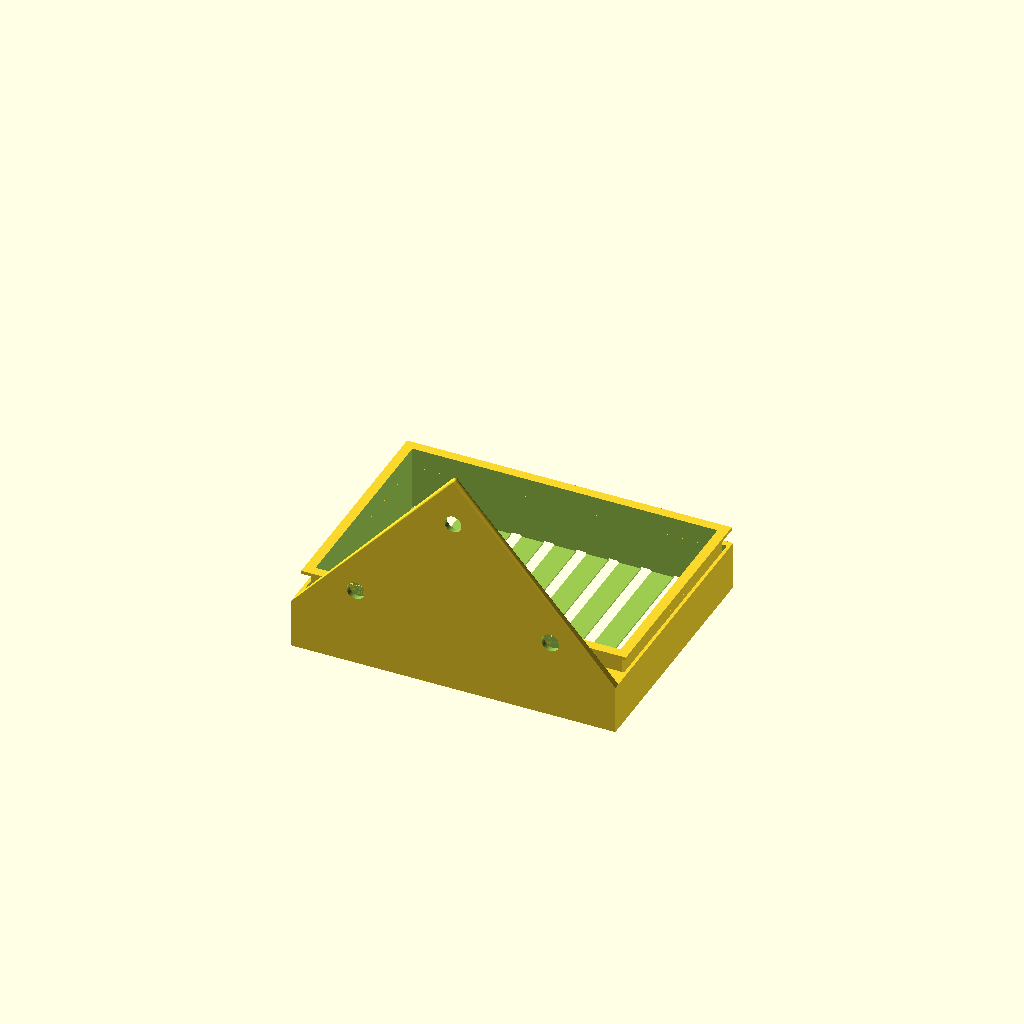
Cell 1: rendered with the file's own defaults.
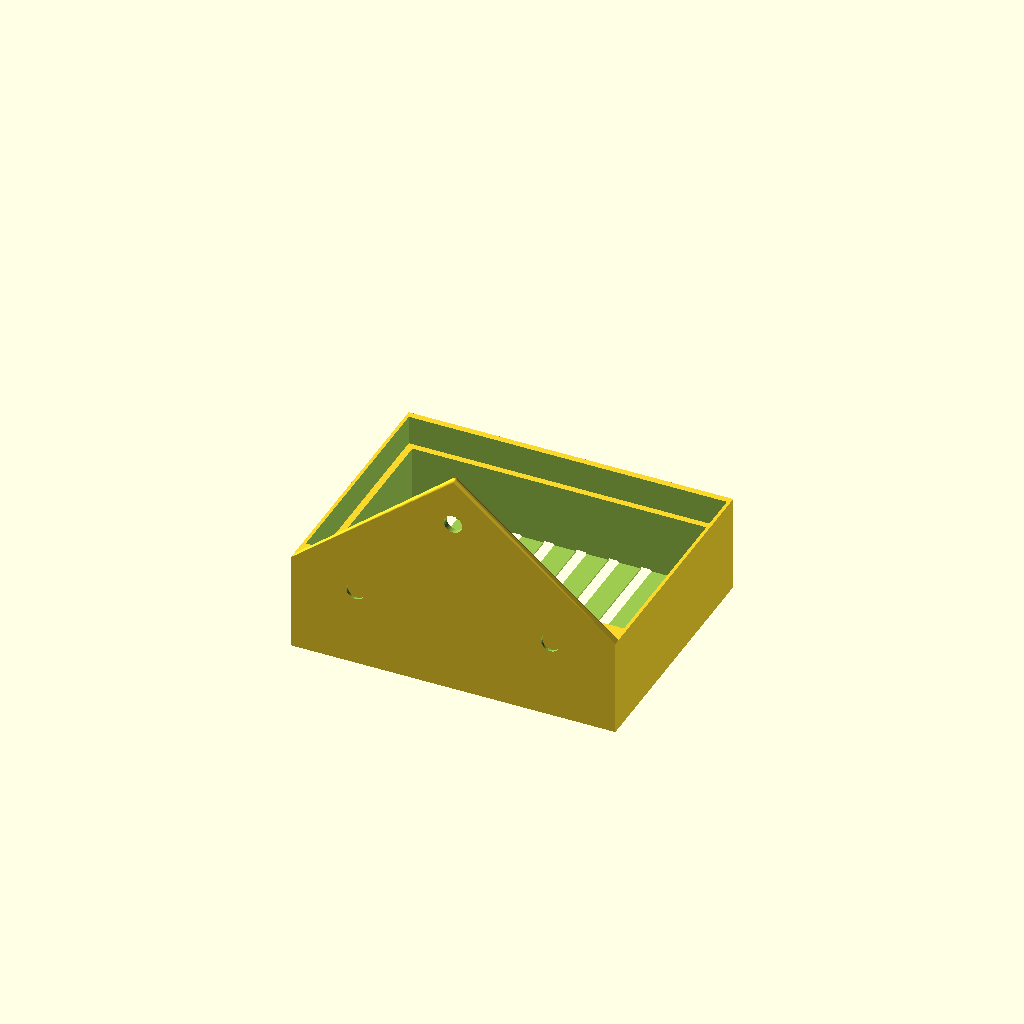
Cell 2: the same model with height = 30.
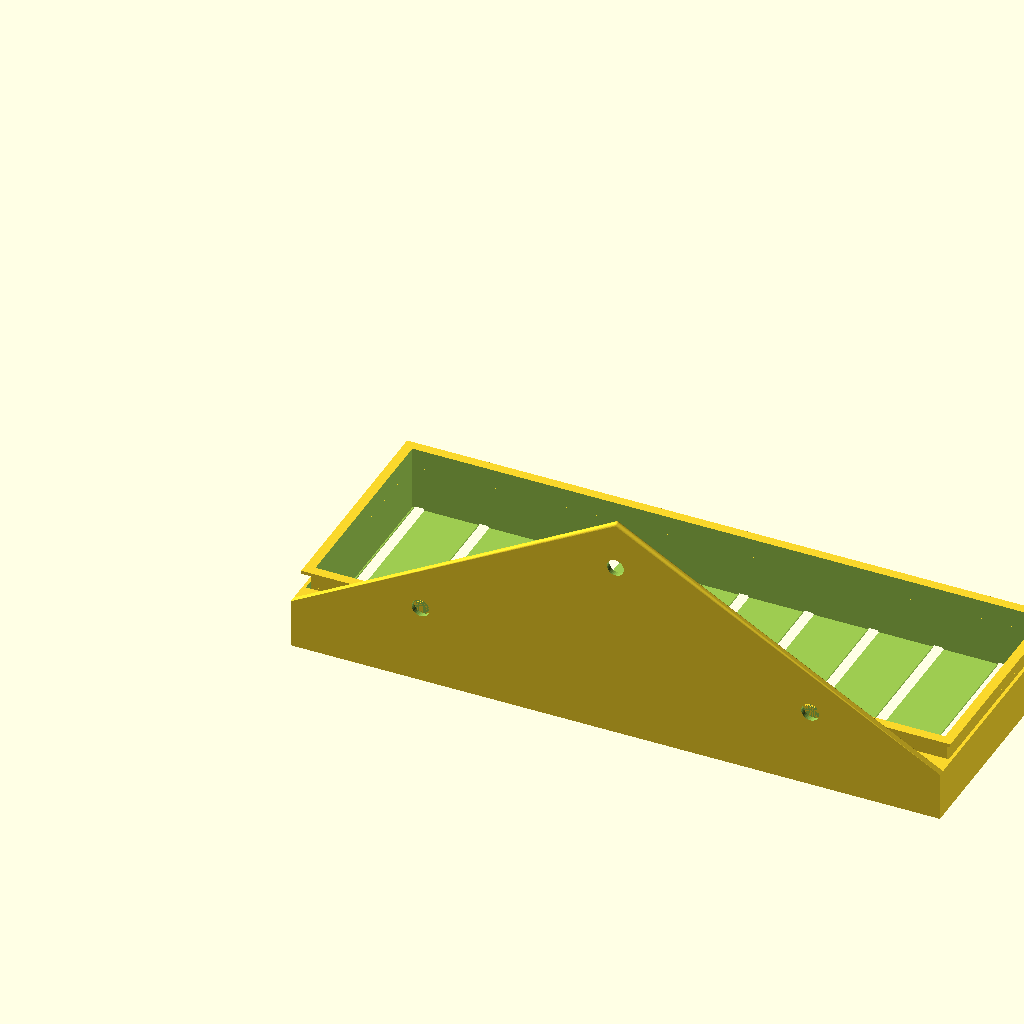
Cell 3: the same model with width = 200.
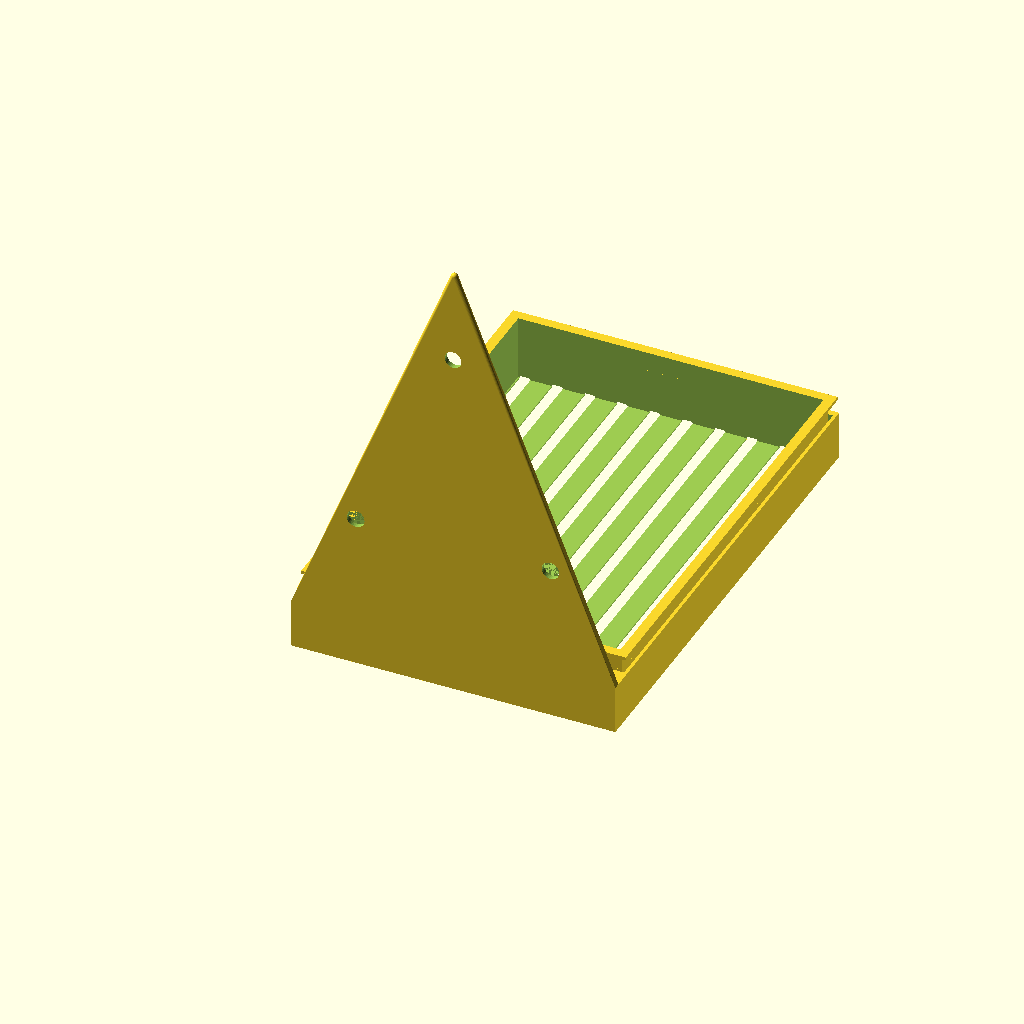
Cell 4: the same model with depth = 140.
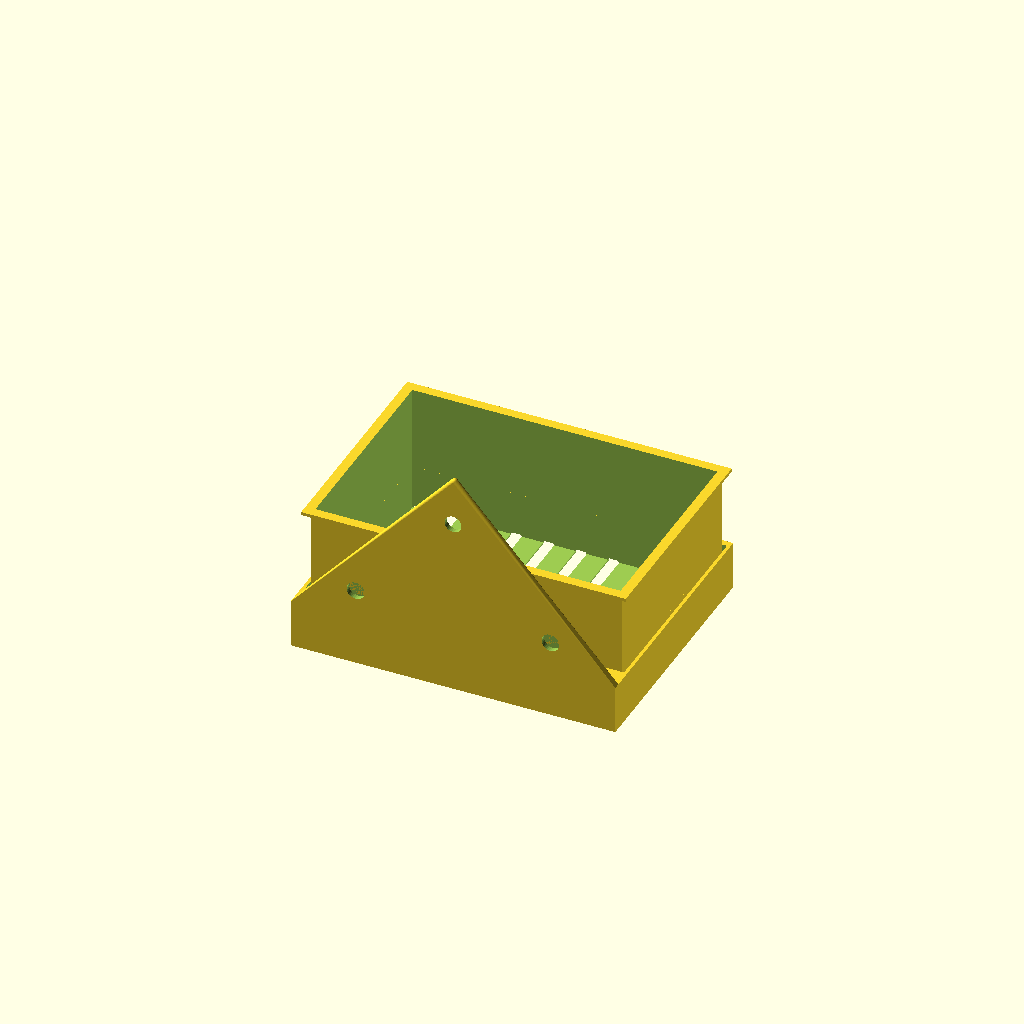
Cell 5 — box_height set to 40, the other parameters unchanged.
All cells are drawn from one camera (rotation 55°, 0°, 25°, orthographic, colour scheme Cornfield), so only the parameter changes between them.
Source of the model, scadFiles/2009415/3145476.scad:
// Porta Sapone 

/// VARIABLES
accurate=true;
height=15; //support height
width=100; //support width
depth=70; //support depth
box_height=20; //height of boxes
thickness=1;
screw_head=3;
delta_mount_y=4;
carves=10;

// CALCULATED VARIABLES
delta_smaller_box=4;
large_box_width=width-delta_smaller_box*thickness;
depth_boxes=depth-delta_smaller_box*thickness;
invito=screw_head/4;
delta_wall=delta_mount_y+thickness;
// calculus for cylinders
  steps=width/carves;
  startcarving=(large_box_width-2*thickness*carves)/carves/2;
  startcarving=(large_box_width-(steps-1)*carves)/2;
echo(startcarving=startcarving);
//$fn=0;$fs=12;$fa=2; // default res
// $fs = 0.01;$fa = 0.01; //hi res
$fn=36;$fs=12;$fa=2; // default res


// Porta saponette 
// rotate([180,0,0])
translate([delta_smaller_box/2,delta_wall-2*thickness,0]) // -box_height+height+thickness])
difference(){
    union(){cube([large_box_width,depth_boxes,box_height]);
            translate([-2*thickness,-2*thickness,box_height])
            cube([large_box_width+(4*thickness),depth_boxes+(4*thickness),thickness]);}
   translate([thickness,thickness,thickness]) //scasso
        cube([large_box_width-(2*thickness),depth_boxes-(2*thickness),box_height+8*thickness]);
        translate([0,-depth/2,0*thickness]) rotate([-90,0,0]) 
	   for (i=[0:carves-1]){
	     translate_cylinder=startcarving + i*width/carves;
	     translate([translate_cylinder,0,0])
             cylinder(depth*2,2*thickness,2*thickness);}
;}

// Inizio Struttura
union(){
// "Recinto"
difference(){
    translate([0,-delta_wall-0*thickness,0])
        cube([width,depth+delta_wall+2*thickness,height]);
    translate([thickness,2*thickness,-1])
        cube([width-(2*thickness),depth_boxes+(2*thickness),height+2]);}
// Wall mount
translate([0,thickness-delta_wall+0.1,0])
rotate([90,0,0]) 
difference(){
    hull(){
        cube([width,height,thickness*2]);
        translate([width/2,depth,thickness]) sphere(thickness);}
    translate([width/2,depth*0.8,-1]) cylinder(height+2,screw_head,invito);
    translate([width*.8,depth*0.35]) cylinder(height+2,screw_head,invito);
    translate([width*.2,depth*0.35]) cylinder(height+2,screw_head,invito);
    }
}
Parameter table extracted from the source (name, type, default, range or options):
accurate: bool, default true
height: number, default 15
width: number, default 100
depth: number, default 70
box_height: number, default 20
thickness: number, default 1
screw_head: number, default 3
delta_mount_y: number, default 4
carves: number, default 10
delta_smaller_box: number, default 4
